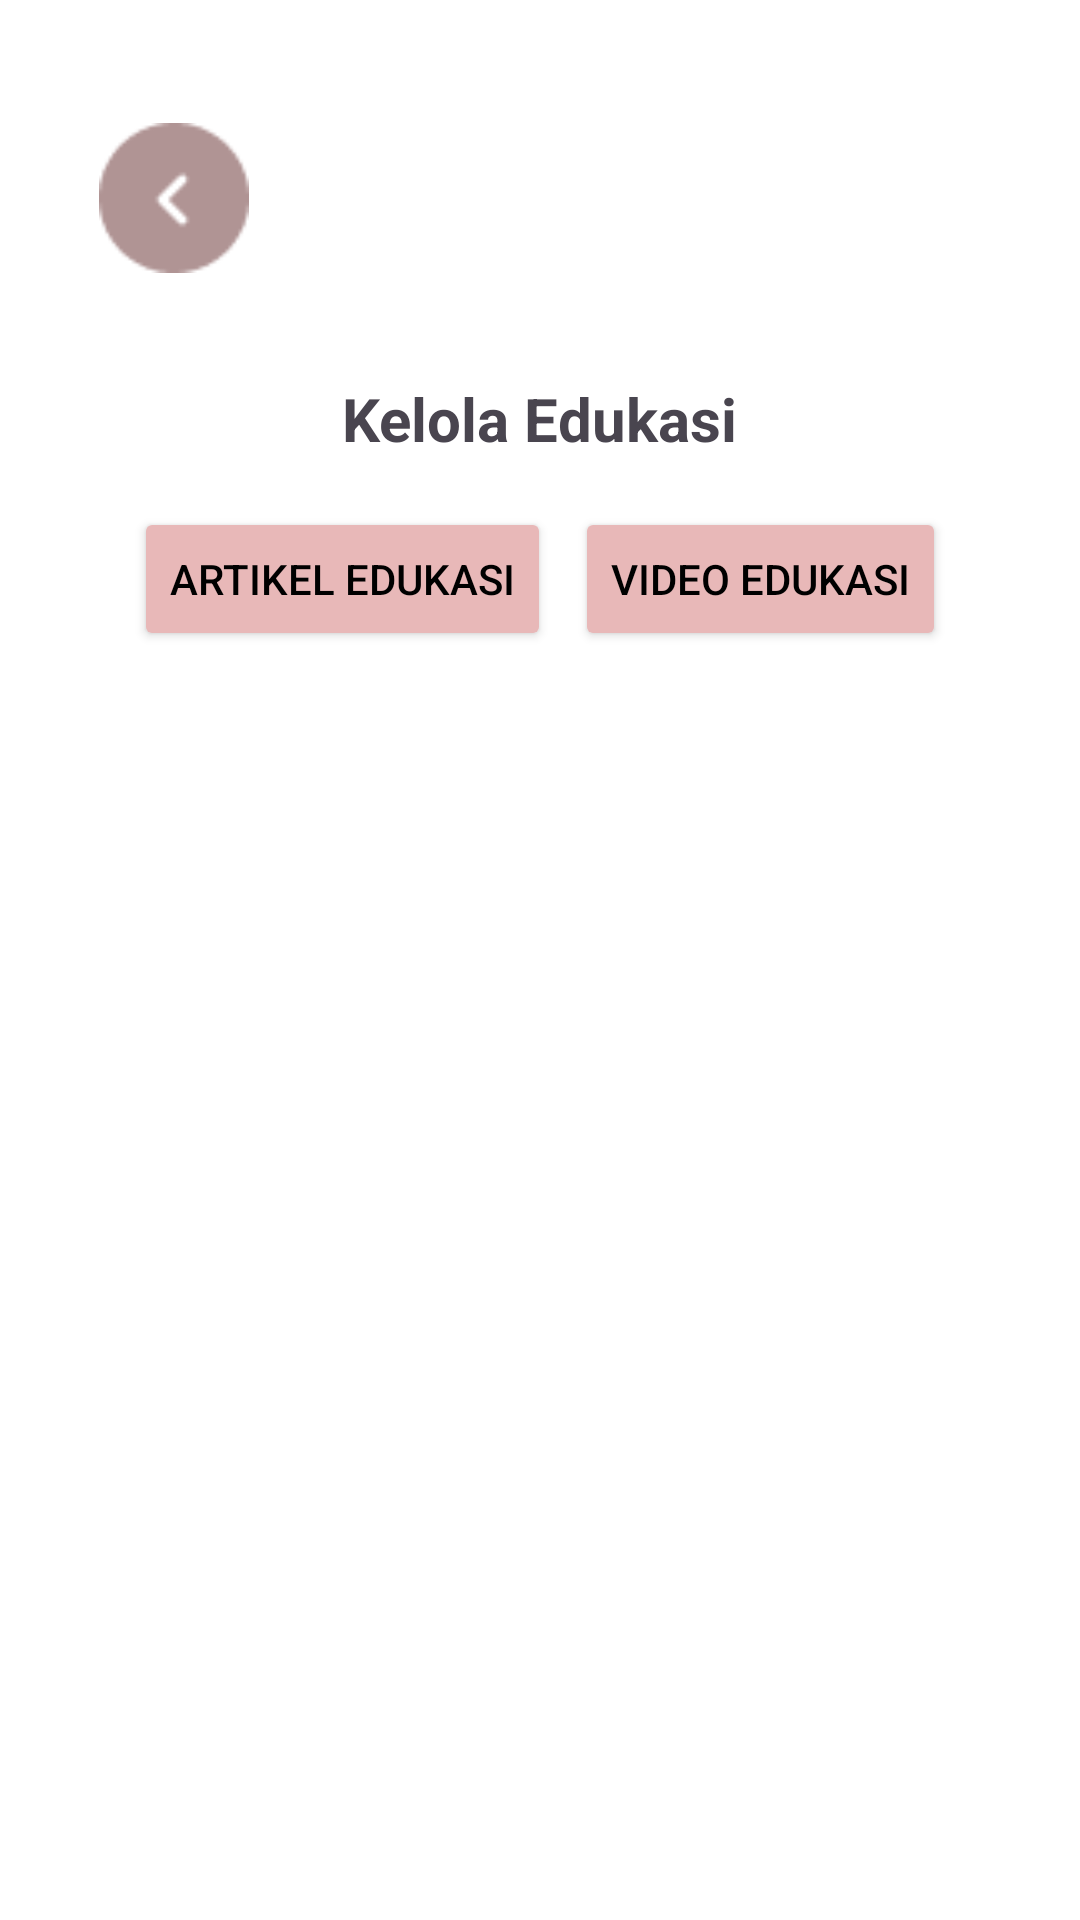

Layout XML and referenced resources for this Android screen:
<!-- AndroidManifest.xml: application theme Theme.ReWear_app1 -->
<!-- res/layout/activity_edukasi_user.xml -->
<?xml version="1.0" encoding="utf-8"?>
<androidx.constraintlayout.widget.ConstraintLayout
    xmlns:android="http://schemas.android.com/apk/res/android"
    xmlns:app="http://schemas.android.com/apk/res-auto"
    android:layout_width="match_parent"
    android:layout_height="match_parent"
    android:background="@color/white">

    
    <ScrollView
        android:id="@+id/scrollView"
        android:layout_width="0dp"
        android:layout_height="0dp"
        android:fillViewport="true"
        app:layout_constraintTop_toTopOf="parent"
        app:layout_constraintBottom_toBottomOf="parent"
        app:layout_constraintStart_toStartOf="parent"
        app:layout_constraintEnd_toEndOf="parent">

        <LinearLayout
            android:id="@+id/layoutRoot"
            android:layout_width="match_parent"
            android:layout_height="wrap_content"
            android:orientation="vertical"
            android:padding="16dp">
            <ImageView
                android:id="@+id/back"
                android:layout_width="50dp"
                android:layout_height="70dp"
                android:layout_marginTop="15dp"
                android:layout_marginLeft="17dp"
                android:clickable="true"
                android:focusable="true"
                android:src="@drawable/back_home1" />

            <TextView
                android:layout_marginTop="25dp"
                android:id="@+id/tvKelolaEdukasiTitle"
                android:layout_width="wrap_content"
                android:layout_height="wrap_content"
                android:text="Kelola Edukasi"
                android:textStyle="bold"
                android:textSize="20sp"
                android:layout_gravity="center_horizontal"
                android:layout_marginBottom="16dp" />

            
            <LinearLayout
                android:id="@+id/layoutToggleButtons"
                android:layout_width="match_parent"
                android:layout_height="wrap_content"
                android:orientation="horizontal"
                android:gravity="center"
                android:layout_marginBottom="16dp">

                <Button
                    android:id="@+id/btnArtikel"
                    android:elevation="4dp"
                    android:layout_width="wrap_content"
                    android:layout_height="wrap_content"
                    android:text="Artikel Edukasi"
                    android:backgroundTint="#E8B8B8"
                    android:textColor="@android:color/black"
                    android:layout_marginEnd="8dp" />

                <Button
                    android:id="@+id/btnVideo"
                    android:layout_width="wrap_content"
                    android:layout_height="wrap_content"
                    android:text="Video Edukasi"
                    android:backgroundTint="#E8B8B8"
                    android:textColor="@android:color/black" />
            </LinearLayout>

            
            <LinearLayout
                android:id="@+id/layoutArtikel"
                android:layout_width="match_parent"
                android:layout_height="wrap_content"
                android:orientation="vertical"
                android:layout_marginBottom="24dp"
                android:divider="?android:attr/dividerVertical"
                android:showDividers="middle"
                android:dividerPadding="8dp">
            </LinearLayout>


            
            <GridLayout
                android:id="@+id/layoutVideo"
                android:layout_width="match_parent"
                android:layout_height="wrap_content"
                android:columnCount="2"
                android:visibility="gone"
                android:layout_marginBottom="24dp">
            </GridLayout>

        </LinearLayout>
    </ScrollView>

</androidx.constraintlayout.widget.ConstraintLayout>
<!-- resources referenced by this layout -->
<resources>
  <color name="white">#FFFFFFFF</color>
  <!-- drawable back_home1: png bitmap (drawable, 961 bytes) -->
  <style name="Theme.ReWear_app1" parent="Base.Theme.ReWear_app1" />
  <style name="Base.Theme.ReWear_app1" parent="Theme.Material3.DayNight.NoActionBar">
          
          
      </style>
</resources>
